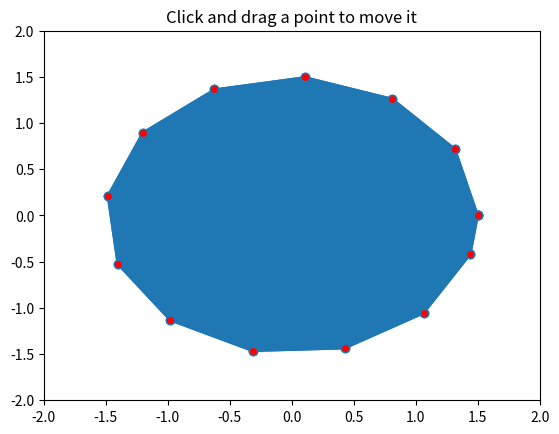

Source code (Python):
"""
===========
Poly Editor
===========

This is an example to show how to build cross-GUI applications using
Matplotlib event handling to interact with objects on the canvas.

.. note::
    This example exercises the interactive capabilities of Matplotlib, and this
    will not appear in the static documentation. Please run this code on your
    machine to see the interactivity.

    You can copy and paste individual parts, or download the entire example
    using the link at the bottom of the page.
"""

import numpy as np

from matplotlib.artist import Artist
from matplotlib.lines import Line2D


def dist_point_to_segment(p, s0, s1):
    """
    Get the distance from the point *p* to the segment (*s0*, *s1*), where
    *p*, *s0*, *s1* are ``[x, y]`` arrays.
    """
    s01 = s1 - s0
    s0p = p - s0
    if (s01 == 0).all():
        return np.hypot(*s0p)
    # Project onto segment, without going past segment ends.
    p1 = s0 + np.clip((s0p @ s01) / (s01 @ s01), 0, 1) * s01
    return np.hypot(*(p - p1))


class PolygonInteractor:
    """
    A polygon editor.

    Key-bindings

      't' toggle vertex markers on and off.  When vertex markers are on,
          you can move them, delete them

      'd' delete the vertex under point

      'i' insert a vertex at point.  You must be within epsilon of the
          line connecting two existing vertices

    """

    showverts = True
    epsilon = 5  # max pixel distance to count as a vertex hit

    def __init__(self, ax, poly):
        if poly.figure is None:
            raise RuntimeError(
                "You must first add the polygon to a figure "
                "or canvas before defining the interactor"
            )
        self.ax = ax
        canvas = poly.figure.canvas
        self.poly = poly

        x, y = zip(*self.poly.xy)
        self.line = Line2D(x, y, marker="o", markerfacecolor="r", animated=True)
        self.ax.add_line(self.line)

        self.cid = self.poly.add_callback(self.poly_changed)
        self._ind = None  # the active vert

        canvas.mpl_connect("draw_event", self.on_draw)
        canvas.mpl_connect("button_press_event", self.on_button_press)
        canvas.mpl_connect("key_press_event", self.on_key_press)
        canvas.mpl_connect("button_release_event", self.on_button_release)
        canvas.mpl_connect("motion_notify_event", self.on_mouse_move)
        self.canvas = canvas

    def on_draw(self, event):
        self.background = self.canvas.copy_from_bbox(self.ax.bbox)
        self.ax.draw_artist(self.poly)
        self.ax.draw_artist(self.line)
        # do not need to blit here, this will fire before the screen is
        # updated

    def poly_changed(self, poly):
        """This method is called whenever the pathpatch object is called."""
        # only copy the artist props to the line (except visibility)
        vis = self.line.get_visible()
        Artist.update_from(self.line, poly)
        self.line.set_visible(vis)  # don't use the poly visibility state

    def get_ind_under_point(self, event):
        """
        Return the index of the point closest to the event position or *None*
        if no point is within ``self.epsilon`` to the event position.
        """
        # display coords
        xy = np.asarray(self.poly.xy)
        xyt = self.poly.get_transform().transform(xy)
        xt, yt = xyt[:, 0], xyt[:, 1]
        d = np.hypot(xt - event.x, yt - event.y)
        (indseq,) = np.nonzero(d == d.min())
        ind = indseq[0]

        if d[ind] >= self.epsilon:
            ind = None

        return ind

    def on_button_press(self, event):
        """Callback for mouse button presses."""
        if not self.showverts:
            return
        if event.inaxes is None:
            return
        if event.button != 1:
            return
        self._ind = self.get_ind_under_point(event)

    def on_button_release(self, event):
        """Callback for mouse button releases."""
        if not self.showverts:
            return
        if event.button != 1:
            return
        self._ind = None

    def on_key_press(self, event):
        """Callback for key presses."""
        if not event.inaxes:
            return
        if event.key == "t":
            self.showverts = not self.showverts
            self.line.set_visible(self.showverts)
            if not self.showverts:
                self._ind = None
        elif event.key == "d":
            ind = self.get_ind_under_point(event)
            if ind is not None:
                self.poly.xy = np.delete(self.poly.xy, ind, axis=0)
                self.line.set_data(zip(*self.poly.xy))
        elif event.key == "i":
            xys = self.poly.get_transform().transform(self.poly.xy)
            p = event.x, event.y  # display coords
            for i in range(len(xys) - 1):
                s0 = xys[i]
                s1 = xys[i + 1]
                d = dist_point_to_segment(p, s0, s1)
                if d <= self.epsilon:
                    self.poly.xy = np.insert(
                        self.poly.xy, i + 1, [event.xdata, event.ydata], axis=0
                    )
                    self.line.set_data(zip(*self.poly.xy))
                    break
        if self.line.stale:
            self.canvas.draw_idle()

    def on_mouse_move(self, event):
        """Callback for mouse movements."""
        if not self.showverts:
            return
        if self._ind is None:
            return
        if event.inaxes is None:
            return
        if event.button != 1:
            return
        x, y = event.xdata, event.ydata

        self.poly.xy[self._ind] = x, y
        if self._ind == 0:
            self.poly.xy[-1] = x, y
        elif self._ind == len(self.poly.xy) - 1:
            self.poly.xy[0] = x, y
        self.line.set_data(zip(*self.poly.xy))

        self.canvas.restore_region(self.background)
        self.ax.draw_artist(self.poly)
        self.ax.draw_artist(self.line)
        self.canvas.blit(self.ax.bbox)


if __name__ == "__main__":
    import matplotlib.pyplot as plt

    from matplotlib.patches import Polygon

    theta = np.arange(0, 2 * np.pi, 0.5)
    r = 1.5

    xs = r * np.cos(theta)
    ys = r * np.sin(theta)

    poly = Polygon(np.column_stack([xs, ys]), animated=True)

    fig, ax = plt.subplots()
    ax.add_patch(poly)
    p = PolygonInteractor(ax, poly)

    ax.set_title("Click and drag a point to move it")
    ax.set_xlim((-2, 2))
    ax.set_ylim((-2, 2))
    plt.show()
